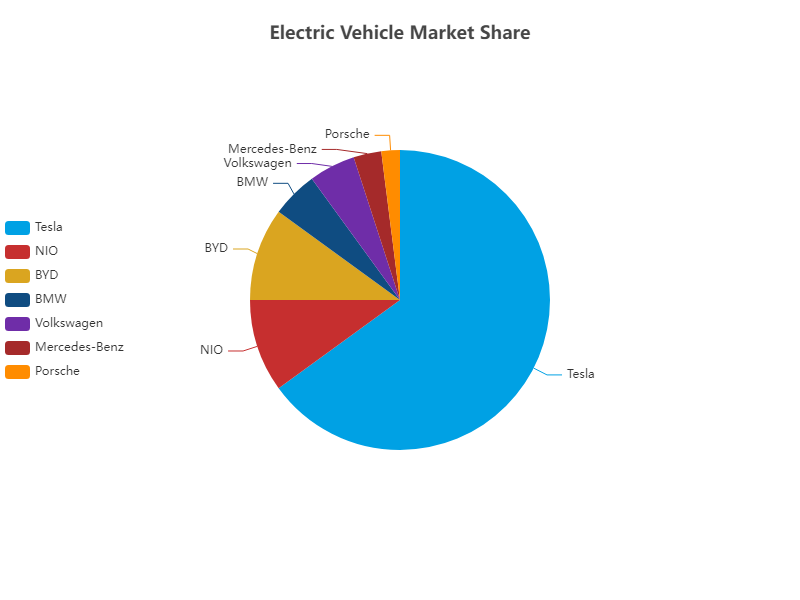

The file beside this chart, header and first rows:
Company, Market Share
Tesla, 0.65
NIO, 0.10
BYD, 0.10
BMW, 0.05
Volkswagen, 0.05
Mercedes-Benz, 0.03
Porsche, 0.02
